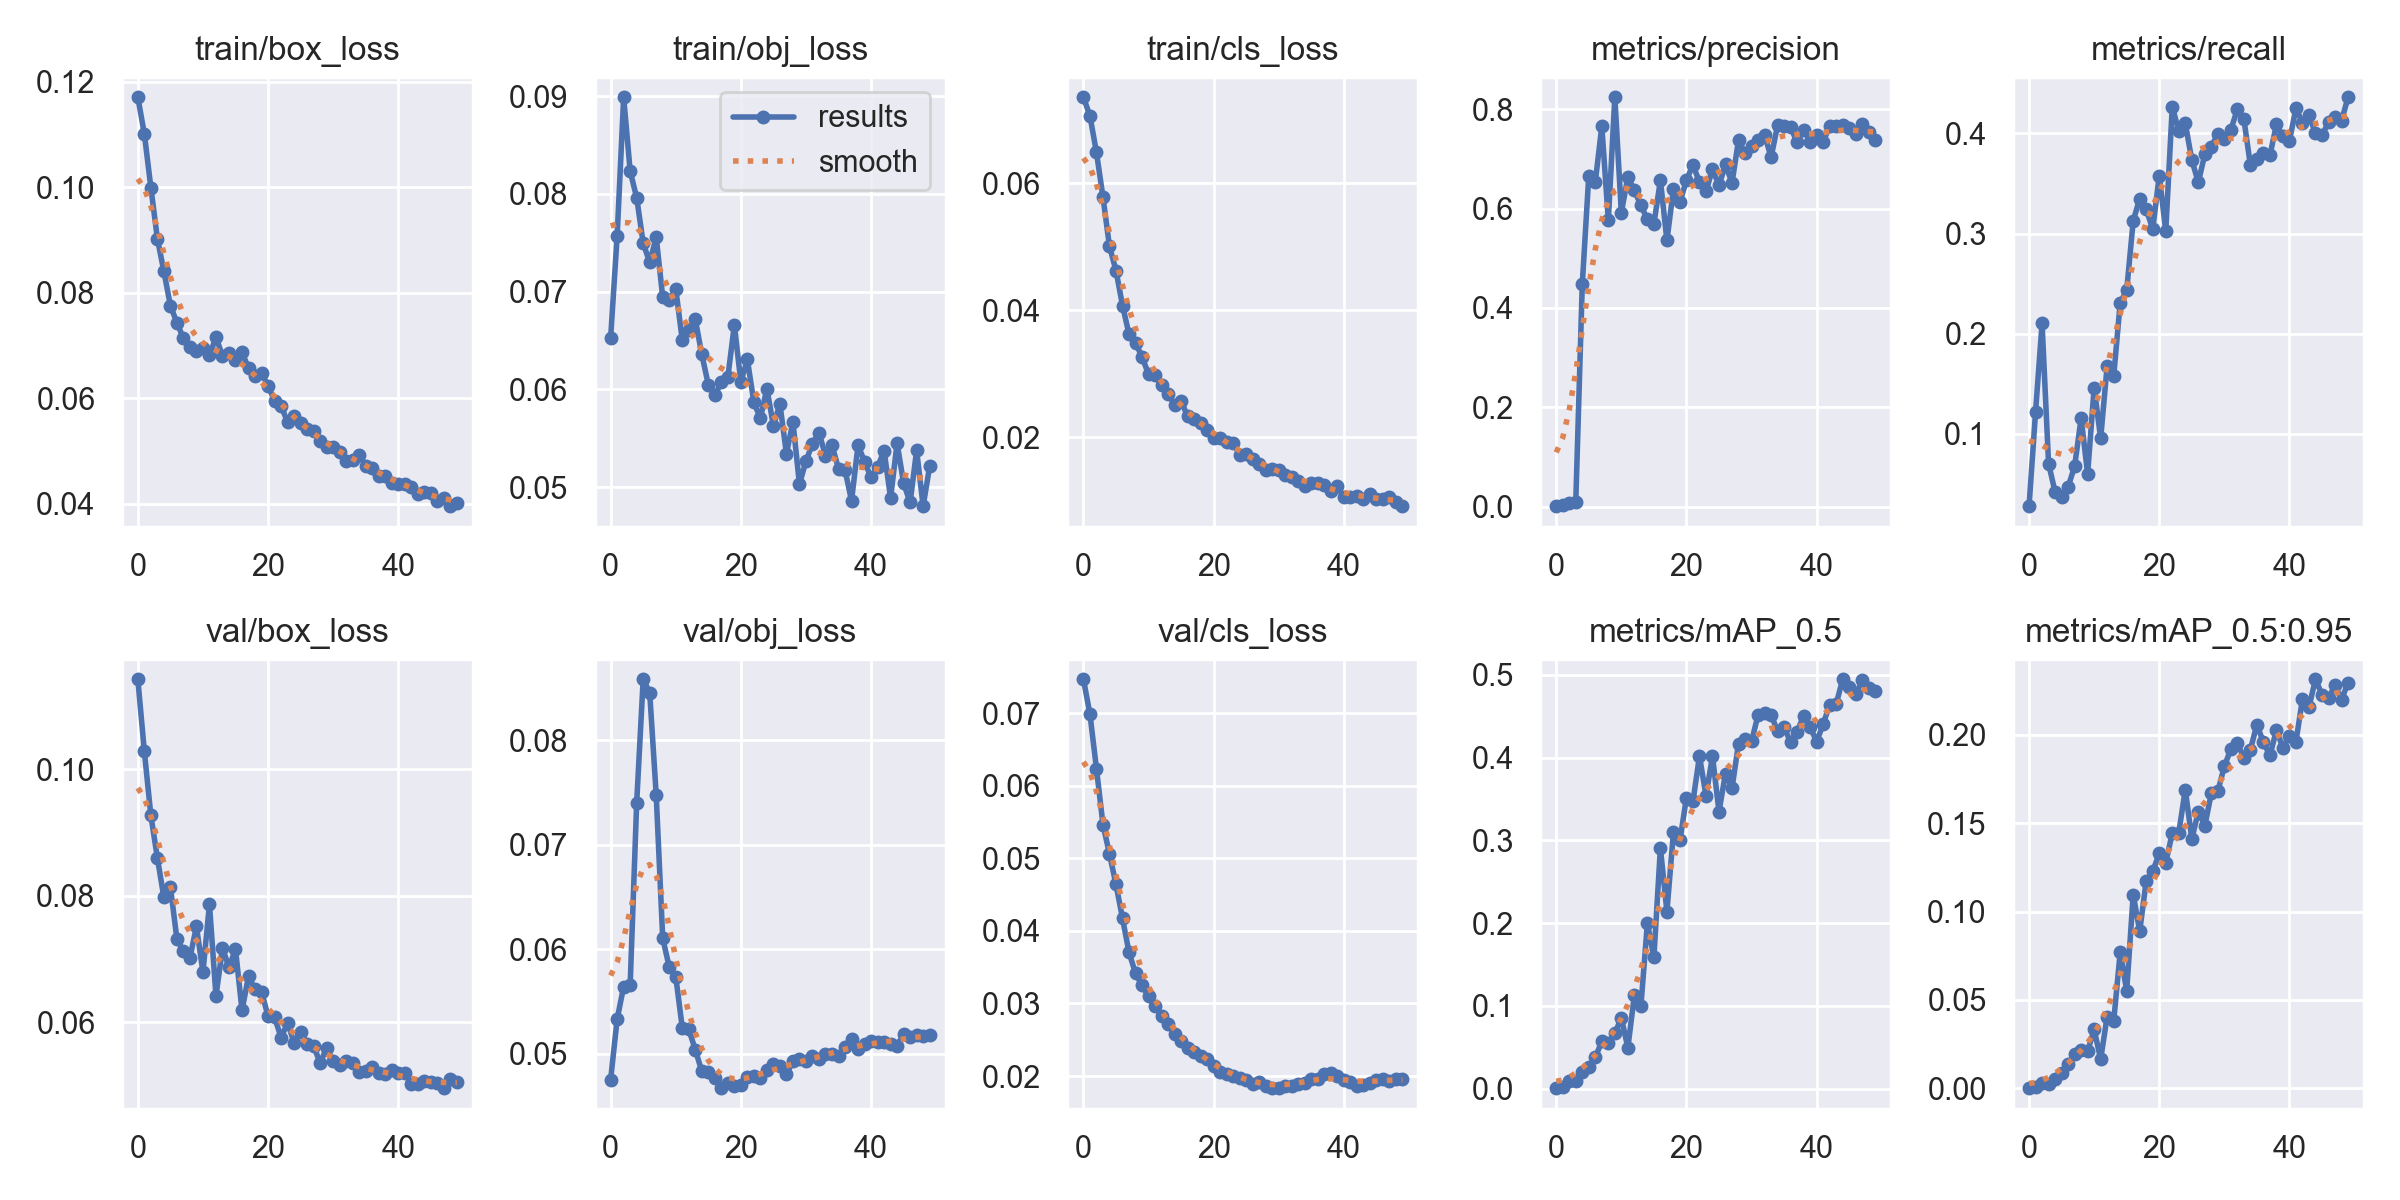

Values plotted in this chart, from the file beside it:
epoch, train/box_loss, train/obj_loss, train/cls_loss, metrics/precision, metrics/recall, metrics/mAP_0.5, metrics/mAP_0.5:0.95, val/box_loss, val/obj_loss, val/cls_loss, x/lr0, x/lr1, x/lr2
0, 0.117, 0.0653, 0.07351, 0.0006754, 0.02756, 0.0004467, 4.4672e-05, 0.1142, 0.04755, 0.07465, 0.0955, 0.0005, 0.0005
1, 0.1101, 0.07568, 0.07058, 0.002073, 0.1215, 0.001466, 0.0004901, 0.1028, 0.05333, 0.06985, 0.09008, 0.001082, 0.001082
2, 0.09992, 0.08988, 0.06484, 0.006578, 0.2102, 0.009222, 0.00288, 0.0927, 0.05645, 0.06234, 0.08465, 0.001646, 0.001646
3, 0.09025, 0.08233, 0.0578, 0.009563, 0.0702, 0.008931, 0.002489, 0.08596, 0.05661, 0.05464, 0.07919, 0.00219, 0.00219
4, 0.08403, 0.07961, 0.05005, 0.4479, 0.04175, 0.01993, 0.005493, 0.07973, 0.07405, 0.05059, 0.07371, 0.002714, 0.002714
5, 0.07752, 0.07497, 0.04625, 0.6669, 0.03662, 0.02609, 0.008677, 0.08138, 0.08585, 0.04639, 0.06822, 0.00322, 0.00322
6, 0.0743, 0.07299, 0.04075, 0.654, 0.0468, 0.03773, 0.01373, 0.07315, 0.08457, 0.04172, 0.06271, 0.003706, 0.003706
7, 0.07133, 0.07557, 0.03626, 0.7663, 0.06738, 0.05694, 0.0194, 0.07118, 0.07477, 0.03702, 0.05717, 0.004174, 0.004174
8, 0.06973, 0.06942, 0.0349, 0.577, 0.1155, 0.05499, 0.02174, 0.07016, 0.06107, 0.03415, 0.05162, 0.004622, 0.004622
9, 0.06891, 0.06913, 0.03264, 0.8246, 0.05977, 0.06665, 0.02102, 0.07513, 0.05832, 0.03248, 0.04605, 0.00505, 0.00505
10, 0.06942, 0.0703, 0.02995, 0.5921, 0.146, 0.08548, 0.03325, 0.06794, 0.05741, 0.03096, 0.04046, 0.00546, 0.00546
11, 0.06807, 0.06506, 0.02975, 0.6639, 0.09528, 0.04934, 0.01644, 0.07863, 0.05252, 0.0296, 0.03485, 0.00585, 0.00585
12, 0.07156, 0.06611, 0.0282, 0.6371, 0.1679, 0.1126, 0.04058, 0.06413, 0.05237, 0.02824, 0.02922, 0.006222, 0.006222
13, 0.06799, 0.06719, 0.02689, 0.6065, 0.1572, 0.09935, 0.03788, 0.07168, 0.05042, 0.0271, 0.02357, 0.006574, 0.006574
14, 0.06847, 0.06359, 0.02507, 0.5788, 0.2306, 0.1998, 0.07689, 0.06869, 0.04835, 0.02579, 0.01791, 0.006906, 0.006906
15, 0.06727, 0.06051, 0.02576, 0.5693, 0.2434, 0.1586, 0.05509, 0.07153, 0.04824, 0.02487, 0.01222, 0.00722, 0.00722
16, 0.06874, 0.05941, 0.02329, 0.6573, 0.3127, 0.2908, 0.1095, 0.06186, 0.04768, 0.02391, 0.00744, 0.00744, 0.00744
17, 0.06561, 0.06074, 0.02289, 0.5362, 0.3349, 0.2138, 0.08889, 0.06726, 0.04673, 0.02332, 0.00744, 0.00744, 0.00744
18, 0.06415, 0.06125, 0.02224, 0.639, 0.3241, 0.3096, 0.1174, 0.0652, 0.04721, 0.02271, 0.00728, 0.00728, 0.00728
19, 0.06469, 0.0666, 0.02122, 0.6129, 0.3044, 0.3, 0.1228, 0.06482, 0.04696, 0.02236, 0.00712, 0.00712, 0.00712
20, 0.06232, 0.06078, 0.01992, 0.6575, 0.3579, 0.3515, 0.1329, 0.06093, 0.04699, 0.02135, 0.00696, 0.00696, 0.00696
21, 0.05946, 0.06307, 0.01991, 0.6886, 0.3026, 0.3471, 0.1277, 0.0608, 0.04782, 0.02049, 0.0068, 0.0068, 0.0068
22, 0.05851, 0.0587, 0.01925, 0.6533, 0.4269, 0.4018, 0.1443, 0.05757, 0.04793, 0.02034, 0.00664, 0.00664, 0.00664
23, 0.05545, 0.05705, 0.01907, 0.6349, 0.4022, 0.3542, 0.1446, 0.05987, 0.04766, 0.02004, 0.00648, 0.00648, 0.00648
24, 0.05663, 0.06008, 0.01729, 0.6796, 0.4101, 0.4015, 0.169, 0.05676, 0.04852, 0.01972, 0.00632, 0.00632, 0.00632
25, 0.05526, 0.0563, 0.01744, 0.6469, 0.3735, 0.3348, 0.141, 0.05847, 0.049, 0.01938, 0.00616, 0.00616, 0.00616
26, 0.05405, 0.05852, 0.01656, 0.6891, 0.3511, 0.3808, 0.1565, 0.05661, 0.04881, 0.01893, 0.006, 0.006, 0.006
27, 0.05367, 0.05343, 0.01577, 0.6521, 0.3792, 0.3631, 0.1485, 0.05628, 0.0481, 0.01911, 0.00584, 0.00584, 0.00584
28, 0.05193, 0.05668, 0.01492, 0.7383, 0.3869, 0.417, 0.1669, 0.0535, 0.04929, 0.01857, 0.00568, 0.00568, 0.00568
29, 0.05072, 0.05032, 0.01498, 0.7117, 0.3994, 0.4228, 0.1681, 0.05592, 0.04951, 0.01832, 0.00552, 0.00552, 0.00552
30, 0.05077, 0.05266, 0.01484, 0.7257, 0.3945, 0.4198, 0.1822, 0.05392, 0.04929, 0.01834, 0.00536, 0.00536, 0.00536
31, 0.04974, 0.05447, 0.01415, 0.7387, 0.4037, 0.4515, 0.1919, 0.05327, 0.04978, 0.01859, 0.0052, 0.0052, 0.0052
32, 0.04811, 0.0556, 0.01381, 0.7496, 0.4241, 0.4543, 0.1952, 0.05377, 0.04953, 0.01863, 0.00504, 0.00504, 0.00504
33, 0.04825, 0.05323, 0.01312, 0.7035, 0.4143, 0.4521, 0.187, 0.05353, 0.05001, 0.01891, 0.00488, 0.00488, 0.00488
34, 0.04928, 0.05429, 0.01241, 0.7684, 0.3683, 0.4317, 0.1917, 0.05215, 0.04998, 0.01909, 0.00472, 0.00472, 0.00472
35, 0.04713, 0.0519, 0.01291, 0.7672, 0.3744, 0.4367, 0.2058, 0.0523, 0.04983, 0.01959, 0.00456, 0.00456, 0.00456
36, 0.0467, 0.05178, 0.01276, 0.764, 0.3803, 0.4185, 0.1957, 0.05285, 0.05064, 0.01962, 0.0044, 0.0044, 0.0044
37, 0.0453, 0.04862, 0.01254, 0.7342, 0.378, 0.4311, 0.1883, 0.05194, 0.05145, 0.02024, 0.00424, 0.00424, 0.00424
38, 0.04518, 0.05429, 0.01163, 0.7592, 0.4092, 0.4508, 0.2026, 0.05173, 0.05049, 0.0204, 0.00408, 0.00408, 0.00408
39, 0.04394, 0.05263, 0.01238, 0.7343, 0.397, 0.437, 0.1926, 0.05249, 0.05093, 0.01994, 0.00392, 0.00392, 0.00392
40, 0.04375, 0.051, 0.01056, 0.7495, 0.3928, 0.4193, 0.1994, 0.05194, 0.0512, 0.01952, 0.00376, 0.00376, 0.00376
41, 0.04372, 0.05206, 0.01056, 0.7351, 0.4251, 0.4405, 0.1961, 0.05197, 0.05113, 0.01912, 0.0036, 0.0036, 0.0036
42, 0.04317, 0.05373, 0.01072, 0.7658, 0.4107, 0.4641, 0.2204, 0.05021, 0.05115, 0.01868, 0.00344, 0.00344, 0.00344
43, 0.04175, 0.04891, 0.01031, 0.7672, 0.4183, 0.4649, 0.2158, 0.05024, 0.05093, 0.01876, 0.00328, 0.00328, 0.00328
44, 0.04226, 0.0545, 0.01114, 0.7688, 0.4001, 0.4947, 0.2314, 0.05065, 0.05081, 0.01903, 0.00312, 0.00312, 0.00312
45, 0.04192, 0.05041, 0.01038, 0.7636, 0.3981, 0.485, 0.2228, 0.05055, 0.05189, 0.0195, 0.00296, 0.00296, 0.00296
46, 0.04046, 0.04844, 0.01028, 0.7516, 0.4114, 0.4763, 0.221, 0.05035, 0.05162, 0.01965, 0.0028, 0.0028, 0.0028
47, 0.04102, 0.05377, 0.0107, 0.7715, 0.4166, 0.4933, 0.2279, 0.04955, 0.05183, 0.01928, 0.00264, 0.00264, 0.00264
48, 0.0395, 0.04807, 0.009861, 0.7542, 0.4127, 0.4839, 0.22, 0.05094, 0.05176, 0.01956, 0.00248, 0.00248, 0.00248
49, 0.04014, 0.05213, 0.009184, 0.7378, 0.4362, 0.4807, 0.2296, 0.0506, 0.05184, 0.01965, 0.00232, 0.00232, 0.00232
